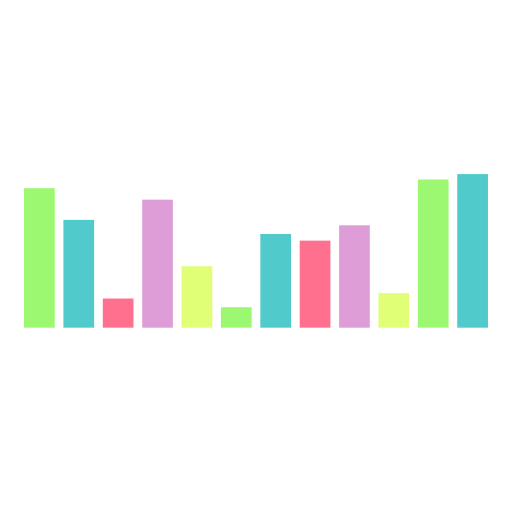
t = 0.00 s
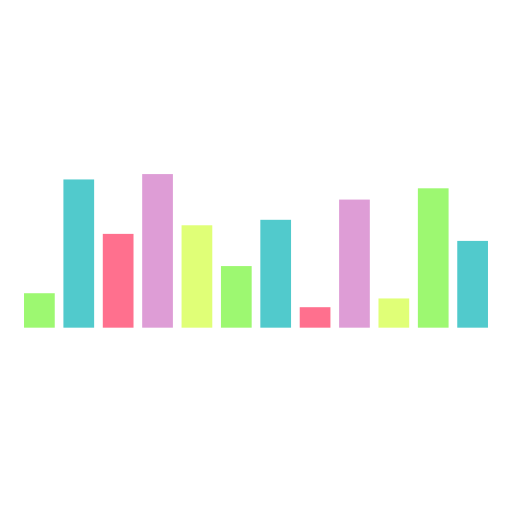
t = 0.17 s
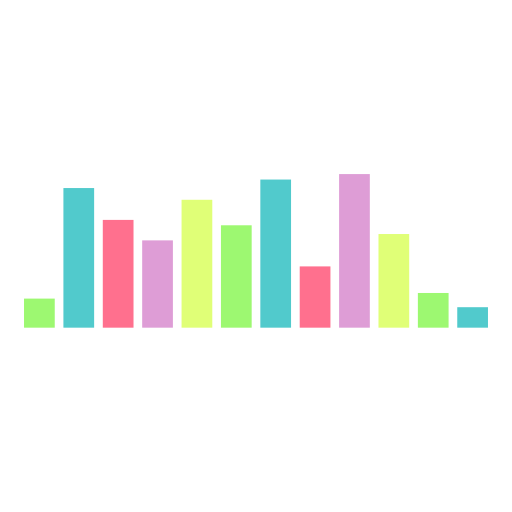
t = 0.33 s
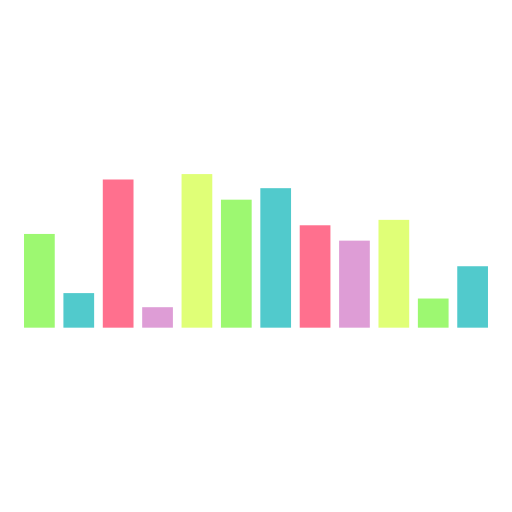
t = 0.50 s
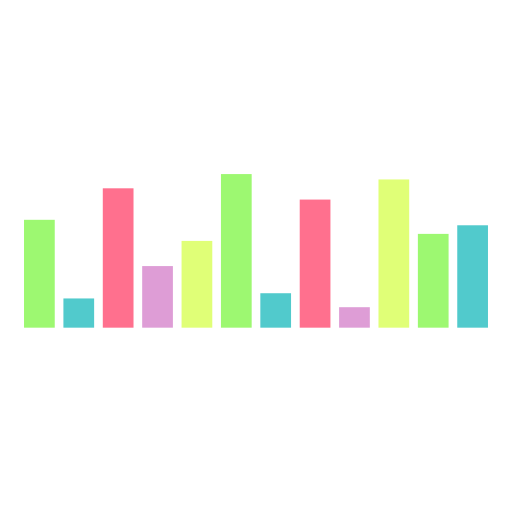
t = 0.67 s
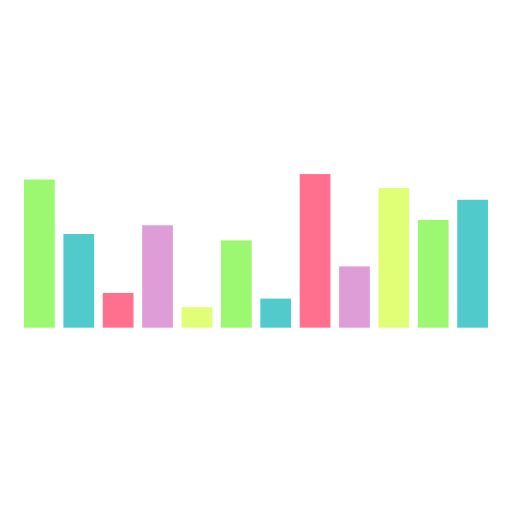
t = 0.83 s

The animated SVG that drew these frames (rendered in a browser with its animation timeline set to each time). Animation: 12 SMIL elements (animate=12); one cycle of 1.00 s, repeats indefinitely.

<svg class="lds-equalizer" width="200px"  height="200px"  xmlns="http://www.w3.org/2000/svg" viewBox="0 0 100 100" preserveAspectRatio="xMidYMid"><g transform="rotate(180 50 50)"><rect ng-attr-x="{{7.6923076923076925 - config.width/2}}" y="36" ng-attr-width="{{config.width}}" height="29.6282" fill="#51CACC" x="4.6923076923076925" width="6">
  <animate attributeName="height" calcMode="spline" values="20;30;4;20" times="0;0.33;0.66;1" ng-attr-dur="{{config.speed}}" keySplines="0.5 0 0.5 1;0.5 0 0.5 1;0.5 0 0.5 1" repeatCount="indefinite" begin="-0.3333333333333333s" dur="1">
</animate></rect><rect ng-attr-x="{{15.384615384615385 - config.width/2}}" y="36" ng-attr-width="{{config.width}}" height="29.6632" fill="#9DF871" x="12.384615384615385" width="6">
  <animate attributeName="height" calcMode="spline" values="20;30;4;20" times="0;0.33;0.66;1" ng-attr-dur="{{config.speed}}" keySplines="0.5 0 0.5 1;0.5 0 0.5 1;0.5 0 0.5 1" repeatCount="indefinite" begin="-0.25s" dur="1">
</animate></rect><rect ng-attr-x="{{23.076923076923077 - config.width/2}}" y="36" ng-attr-width="{{config.width}}" height="4.87561" fill="#E0FF77" x="20.076923076923077" width="6">
  <animate attributeName="height" calcMode="spline" values="20;30;4;20" times="0;0.33;0.66;1" ng-attr-dur="{{config.speed}}" keySplines="0.5 0 0.5 1;0.5 0 0.5 1;0.5 0 0.5 1" repeatCount="indefinite" begin="-0.5833333333333334s" dur="1">
</animate></rect><rect ng-attr-x="{{30.76923076923077 - config.width/2}}" y="36" ng-attr-width="{{config.width}}" height="20.143" fill="#DE9DD6" x="27.76923076923077" width="6">
  <animate attributeName="height" calcMode="spline" values="20;30;4;20" times="0;0.33;0.66;1" ng-attr-dur="{{config.speed}}" keySplines="0.5 0 0.5 1;0.5 0 0.5 1;0.5 0 0.5 1" repeatCount="indefinite" begin="0s" dur="1">
</animate></rect><rect ng-attr-x="{{38.46153846153846 - config.width/2}}" y="36" ng-attr-width="{{config.width}}" height="12.0163" fill="#FF708E" x="35.46153846153846" width="6">
  <animate attributeName="height" calcMode="spline" values="20;30;4;20" times="0;0.33;0.66;1" ng-attr-dur="{{config.speed}}" keySplines="0.5 0 0.5 1;0.5 0 0.5 1;0.5 0 0.5 1" repeatCount="indefinite" begin="-0.5s" dur="1">
</animate></rect><rect ng-attr-x="{{46.15384615384615 - config.width/2}}" y="36" ng-attr-width="{{config.width}}" height="19.4612" fill="#51CACC" x="43.15384615384615" width="6">
  <animate attributeName="height" calcMode="spline" values="20;30;4;20" times="0;0.33;0.66;1" ng-attr-dur="{{config.speed}}" keySplines="0.5 0 0.5 1;0.5 0 0.5 1;0.5 0 0.5 1" repeatCount="indefinite" begin="-0.9166666666666666s" dur="1">
</animate></rect><rect ng-attr-x="{{53.84615384615385 - config.width/2}}" y="36" ng-attr-width="{{config.width}}" height="4.22882" fill="#9DF871" x="50.84615384615385" width="6">
  <animate attributeName="height" calcMode="spline" values="20;30;4;20" times="0;0.33;0.66;1" ng-attr-dur="{{config.speed}}" keySplines="0.5 0 0.5 1;0.5 0 0.5 1;0.5 0 0.5 1" repeatCount="indefinite" begin="-0.6666666666666666s" dur="1">
</animate></rect><rect ng-attr-x="{{61.53846153846154 - config.width/2}}" y="36" ng-attr-width="{{config.width}}" height="15.0669" fill="#E0FF77" x="58.53846153846154" width="6">
  <animate attributeName="height" calcMode="spline" values="20;30;4;20" times="0;0.33;0.66;1" ng-attr-dur="{{config.speed}}" keySplines="0.5 0 0.5 1;0.5 0 0.5 1;0.5 0 0.5 1" repeatCount="indefinite" begin="-0.8333333333333334s" dur="1">
</animate></rect><rect ng-attr-x="{{69.23076923076923 - config.width/2}}" y="36" ng-attr-width="{{config.width}}" height="26.9168" fill="#DE9DD6" x="66.23076923076923" width="6">
  <animate attributeName="height" calcMode="spline" values="20;30;4;20" times="0;0.33;0.66;1" ng-attr-dur="{{config.speed}}" keySplines="0.5 0 0.5 1;0.5 0 0.5 1;0.5 0 0.5 1" repeatCount="indefinite" begin="-0.16666666666666666s" dur="1">
</animate></rect><rect ng-attr-x="{{76.92307692307692 - config.width/2}}" y="36" ng-attr-width="{{config.width}}" height="7.62375" fill="#FF708E" x="73.92307692307692" width="6">
  <animate attributeName="height" calcMode="spline" values="20;30;4;20" times="0;0.33;0.66;1" ng-attr-dur="{{config.speed}}" keySplines="0.5 0 0.5 1;0.5 0 0.5 1;0.5 0 0.5 1" repeatCount="indefinite" begin="-0.75s" dur="1">
</animate></rect><rect ng-attr-x="{{84.61538461538461 - config.width/2}}" y="36" ng-attr-width="{{config.width}}" height="22.2648" fill="#51CACC" x="81.61538461538461" width="6">
  <animate attributeName="height" calcMode="spline" values="20;30;4;20" times="0;0.33;0.66;1" ng-attr-dur="{{config.speed}}" keySplines="0.5 0 0.5 1;0.5 0 0.5 1;0.5 0 0.5 1" repeatCount="indefinite" begin="-0.08333333333333333s" dur="1">
</animate></rect><rect ng-attr-x="{{92.3076923076923 - config.width/2}}" y="36" ng-attr-width="{{config.width}}" height="24.1114" fill="#9DF871" x="89.3076923076923" width="6">
  <animate attributeName="height" calcMode="spline" values="20;30;4;20" times="0;0.33;0.66;1" ng-attr-dur="{{config.speed}}" keySplines="0.5 0 0.5 1;0.5 0 0.5 1;0.5 0 0.5 1" repeatCount="indefinite" begin="-0.4166666666666667s" dur="1">
</animate></rect></g></svg>